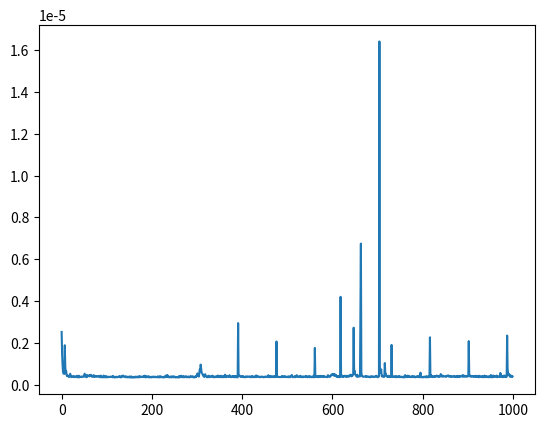

The matplotlib source for this figure:
import time
import matplotlib.pyplot as plt

global duration
duration = []

class Xoroshiro128Plus:
    def __init__(self, seed):
        self.state = [0, 0]
        self.seed(seed)

    def seed(self, seed):
        self.state[0] = self._splitmix64(seed)
        self.state[1] = self._splitmix64(seed + 1)

    def _splitmix64(self, x):
        z = (x + 0x9E3779B97F4A7C15) & 0xFFFFFFFFFFFFFFFF
        z = (z ^ (z >> 30)) * 0xBF58476D1CE4E5B9
        z = (z ^ (z >> 27)) * 0x94D049BB133111EB
        return z ^ (z >> 31)

    def generate(self, count):
        result = []
        for _ in range(count):
            beforeZufall = time.perf_counter()
            s0, s1 = self.state
            value = (s0 + s1) & 0xFFFFFFFFFFFFFFFF

            s1 ^= s0
            self.state[0] = ((s0 << 55) | (s0 >> 9) ^ s1 ^ (s1 << 14)) & 0xFFFFFFFFFFFFFFFF
            self.state[1] = ((s1 << 36) | (s1 >> 28)) & 0xFFFFFFFFFFFFFFFF

            afterZufall = time.perf_counter()
            duration.append(afterZufall-beforeZufall)

            result.append(value)
        return result

# Example usage:
rng = Xoroshiro128Plus(12345)

vorTausend = time.perf_counter()
print("Before 1000 = ", vorTausend)

random_numbers = rng.generate(1000)
print(random_numbers)

nachTausend = time.perf_counter()
print("After 1000 = ", nachTausend)
print("Time for 1000 = " + str(nachTausend - vorTausend))

plt.plot(duration)
plt.show()
